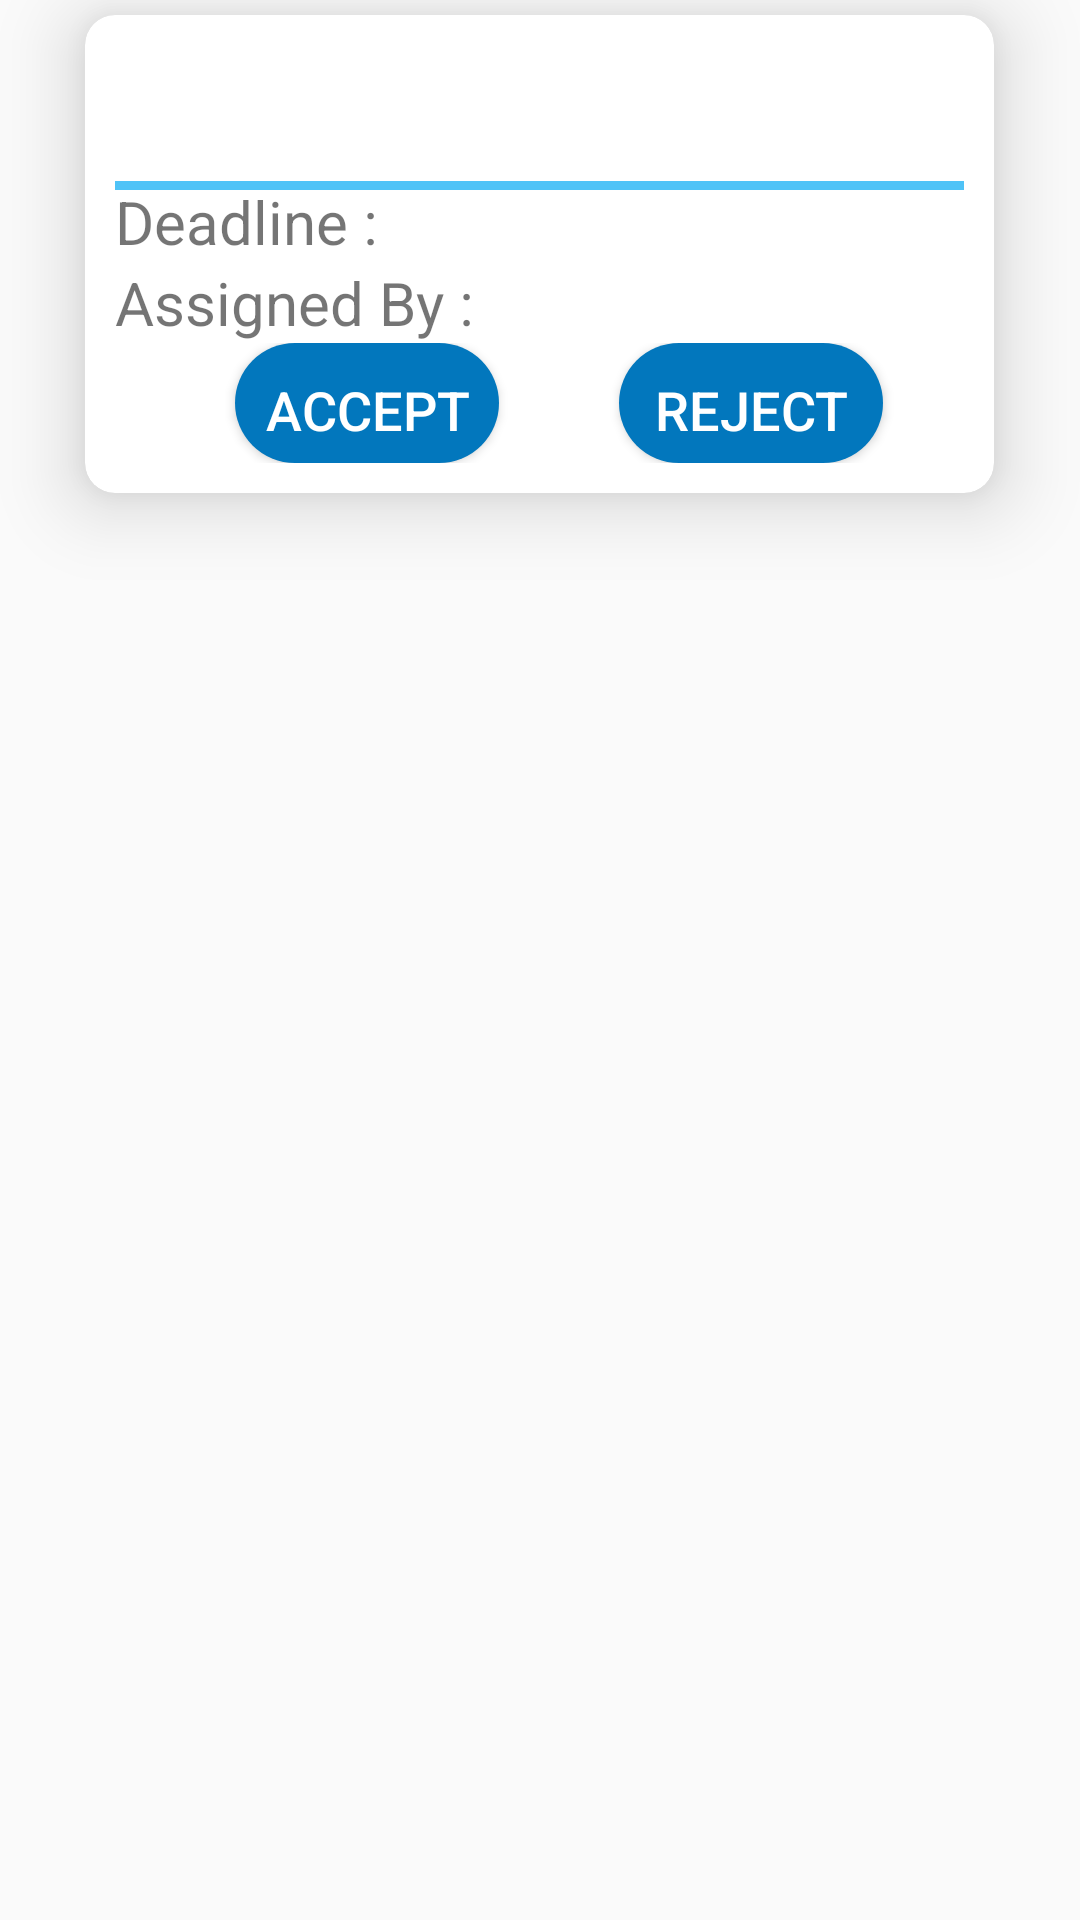

Write the Android layout XML for this screen, with the resource values it uses.
<!-- AndroidManifest.xml: application theme AppTheme -->
<!-- res/layout/acc_rej.xml -->
<?xml version="1.0" encoding="utf-8"?>
<LinearLayout xmlns:android="http://schemas.android.com/apk/res/android"
    xmlns:card_view="http://schemas.android.com/apk/res-auto"
    android:layout_width="match_parent"
    android:layout_height="wrap_content"
    android:orientation="vertical">

    <androidx.cardview.widget.CardView
        android:id="@+id/card_view"
        android:layout_width="303dp"
        android:layout_height="wrap_content"
        android:layout_gravity="center_horizontal"
        android:layout_margin="5dp"
        card_view:cardBackgroundColor="@color/cardview_light_background"
        card_view:cardCornerRadius="10dp"
        card_view:cardElevation="15dp"
        card_view:contentPadding="10dp">


        <LinearLayout
            android:layout_width="match_parent"
            android:layout_height="wrap_content"
            android:orientation="vertical">

            <RelativeLayout
                android:layout_width="match_parent"
                android:layout_height="wrap_content">

                <TextView
                    android:id="@+id/deadline"
                    android:layout_width="wrap_content"
                    android:layout_height="wrap_content"
                    android:layout_below="@+id/titleTextView"
                    android:text="Deadline : "
                    android:textSize="20sp">

                </TextView>

                <TextView
                    android:id="@+id/dateTextView"
                    android:layout_width="match_parent"
                    android:layout_height="wrap_content"
                    android:layout_below="@+id/titleTextView"
                    android:layout_toRightOf="@id/deadline"
                    android:textSize="20sp">

                </TextView>

                <TextView
                    android:id="@+id/assign"
                    android:layout_width="wrap_content"
                    android:layout_height="wrap_content"
                    android:layout_below="@+id/deadline"
                    android:text="Assigned By :"
                    android:textSize="20sp"></TextView>

                <TextView
                    android:id="@+id/assignedByTextView"
                    android:layout_width="match_parent"
                    android:layout_height="wrap_content"
                    android:layout_below="@+id/dateTextView"
                    android:layout_toRightOf="@id/assign"
                    android:textSize="20sp"></TextView>

                <TextView
                    android:id="@+id/titleTextView"
                    android:layout_width="wrap_content"
                    android:layout_height="wrap_content"
                    android:shadowColor="#00ccff"
                    android:shadowDx="1"
                    android:shadowDy="1"
                    android:shadowRadius="2"
                    android:textColor="#4AA5D9"
                    android:textSize="34sp"
                    android:textStyle="italic">

                </TextView>

                <View
                    android:layout_width="match_parent"
                    android:layout_height="3dp"
                    android:layout_below="@+id/titleTextView"
                    android:background="#4FC3F7" />


            </RelativeLayout>

            <LinearLayout
                android:layout_width="match_parent"
                android:layout_height="wrap_content"

                android:orientation="horizontal">

                <Button
                    android:id="@+id/accept"
                    android:layout_width="wrap_content"
                    android:layout_height="40dp"
                    android:layout_marginLeft="40dp"
                    android:layout_marginRight="20dp"
                    android:background="@drawable/bluebutton"
                    android:text="Accept"
                    android:textColor="@android:color/white"
                    android:textSize="18sp" />

                <Button
                    android:id="@+id/reject"
                    android:layout_width="wrap_content"
                    android:layout_height="40dp"
                    android:layout_marginLeft="20dp"
                    android:layout_marginRight="25dp"

                    android:background="@drawable/bluebutton"
                    android:text="Reject"
                    android:textColor="@android:color/white"
                    android:textSize="18sp" />

            </LinearLayout>
        </LinearLayout>

    </androidx.cardview.widget.CardView>
</LinearLayout>
<!-- resources referenced by this layout -->
<resources>
  <!-- drawable bluebutton (drawable) -->
  <?xml version="1.0" encoding="utf-8"?>
  <shape xmlns:android="http://schemas.android.com/apk/res/android">
  
      <corners android:radius="40dp" />
  
      <padding
          android:bottom="10dp"
          android:left="10dp"
          android:right="10dp"
          android:top="10dp" />
  
      <solid android:color="@color/colorPrimary"/>
  
  </shape>
  <style name="AppTheme" parent="Theme.AppCompat.Light.DarkActionBar">
          
          <item name="colorPrimary">@color/colorPrimary</item>
  
  
      </style>
  <color name="colorPrimary">#0277BD</color>
</resources>
